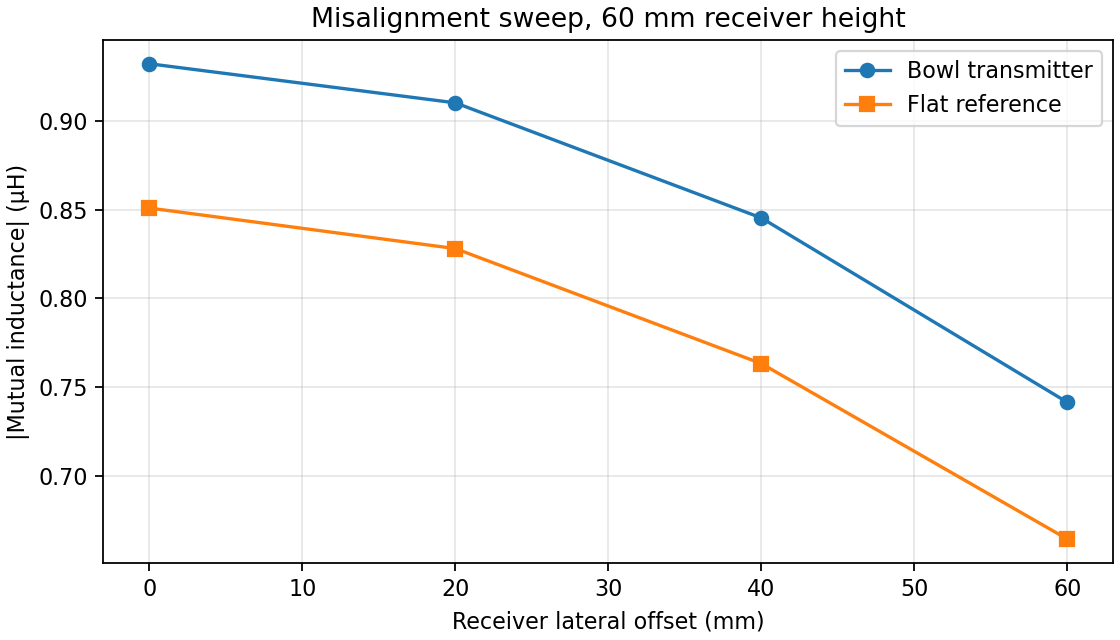

Data behind this chart, as committed beside it:
offset_m, bowl_mutual_h, flat_mutual_h
0, 9.32153e-07, 8.5087e-07
0.02, 9.1014e-07, 8.28029e-07
0.04, 8.45284e-07, 7.63232e-07
0.06, 7.41399e-07, 6.6436e-07
